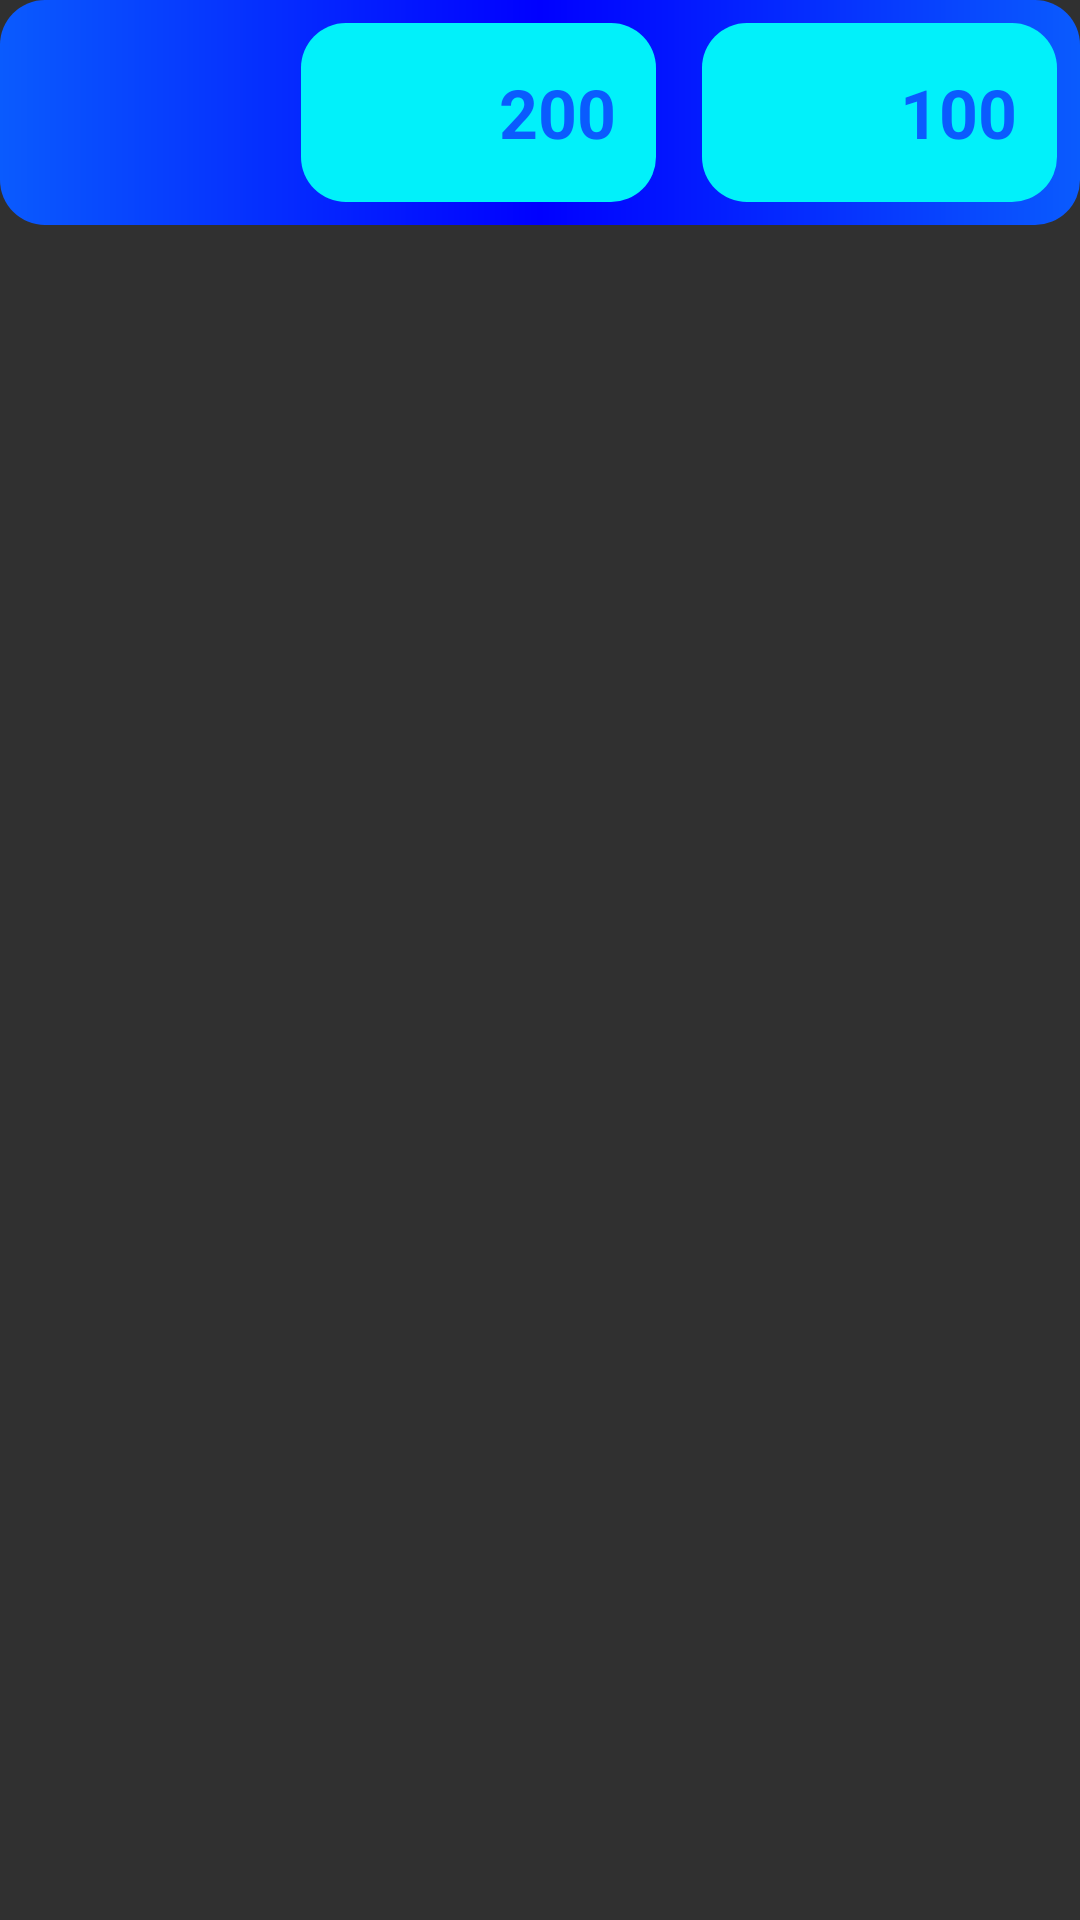

Layout XML and referenced resources for this Android screen:
<!-- AndroidManifest.xml: application theme Theme.Design.NoActionBar -->
<!-- res/layout/activity_game_room.xml -->
<?xml version="1.0" encoding="utf-8"?>
<RelativeLayout xmlns:android="http://schemas.android.com/apk/res/android"
    xmlns:app="http://schemas.android.com/apk/res-auto"
    xmlns:tools="http://schemas.android.com/tools"
    android:layout_width="match_parent"
    android:layout_height="match_parent"
    tools:context=".game.gameActivites.GameRoom">

    <RelativeLayout
        android:id="@+id/topData"
        android:layout_width="match_parent"
        android:background="@drawable/edit_text1"
        android:layout_height="75dp">

        <ImageView
            android:id="@+id/userImage"
            android:layout_margin="7.5dp"
            android:layout_width="50dp"
            android:layout_height="60dp"
            android:foreground="@drawable/defult_user"
            android:onClick="moveToUser"/>

        <RelativeLayout
            android:id="@+id/gemsCounter"
            android:layout_margin="7.5dp"
            android:layout_width="wrap_content"
            android:background="@drawable/round_textview_l"
            android:layout_height="match_parent"
            android:layout_alignParentRight="true">

            <ImageView
                android:id="@+id/gemsImage"
                android:layout_width="45dp"
                android:layout_height="45dp"
                android:layout_marginLeft="7.5dp"
                android:layout_marginTop="7.5dp"
                android:foreground="@drawable/coin2"/>

            <TextView
                android:id="@+id/gemsNumber"
                android:layout_width="wrap_content"
                android:layout_height="45dp"
                android:layout_marginStart="7.5dp"
                android:layout_marginLeft="7.5dp"
                android:layout_marginTop="7.5dp"
                android:layout_marginEnd="7.5dp"
                android:layout_marginRight="7.5dp"
                android:layout_marginBottom="7.5dp"
                android:layout_toRightOf="@id/gemsImage"
                android:gravity="center"
                android:text=" 100 "
                android:textColor="@color/bastBlue"
                android:textSize="22.5dp"
                android:textStyle="bold" />




        </RelativeLayout>

        <RelativeLayout
            android:id="@+id/coinCounter"
            android:layout_margin="7.5dp"
            android:layout_width="wrap_content"
            android:layout_toLeftOf="@id/gemsCounter"
            android:background="@drawable/round_textview_l"
            android:layout_height="match_parent">

            <ImageView
                android:id="@+id/coinImage"
                android:layout_width="45dp"
                android:layout_height="45dp"
                android:layout_marginLeft="7.5dp"
                android:layout_marginTop="7.5dp"
                android:foreground="@drawable/coin1"/>
            <TextView
                android:id="@+id/coinNumber"
                android:layout_width="wrap_content"
                android:layout_height="45dp"
                android:gravity="center"
                android:layout_margin="7.5dp"
                android:layout_toRightOf="@id/coinImage"
                android:textColor="@color/bastBlue"
                android:textSize="22.5dp"
                android:textStyle="bold"
                android:text=" 200 "/>


        </RelativeLayout>

    </RelativeLayout>

    <ScrollView
        android:layout_width="match_parent"
        android:layout_height="match_parent"
        android:layout_below="@id/topData">

        <LinearLayout
            android:id="@+id/linearLayout"
            android:layout_width="match_parent"
            android:layout_height="wrap_content"
            android:orientation="vertical">


        </LinearLayout>
    </ScrollView>
</RelativeLayout>
<!-- resources referenced by this layout -->
<resources>
  <color name="bastBlue">#0A5BFE</color>
  <!-- drawable coin1: png bitmap (drawable, 15048 bytes) -->
  <!-- drawable coin2: png bitmap (drawable, 12222 bytes) -->
  <!-- drawable defult_user: png bitmap (drawable, 14875 bytes) -->
  <!-- drawable edit_text1 (drawable) -->
  <?xml version="1.0" encoding="utf-8"?>
  <shape xmlns:android="http://schemas.android.com/apk/res/android">
      <corners
          android:radius="15dp"/>    <gradient
          android:endColor="#0A5BFE"
          android:centerColor="#0000ff"
          android:startColor="#0A5BFE"
          android:type="linear"/>
  </shape>
  <!-- drawable round_textview_l (drawable) -->
  <?xml version="1.0" encoding="utf-8"?>
  <shape xmlns:android="http://schemas.android.com/apk/res/android">
      <corners
          android:radius="15dp"/>
      <solid
          android:color="#01f1fa"/>
  </shape>
</resources>
